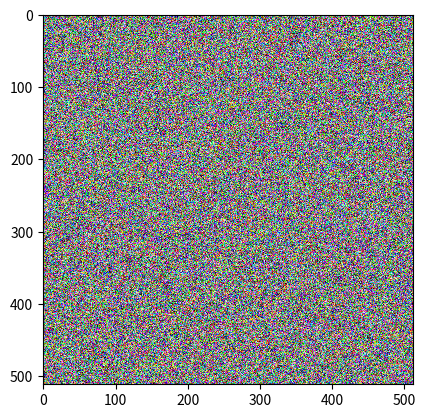

Write the Python code that produced this figure.
import numpy as np
from matplotlib import pyplot as plt
import random

print("A neural net implementation for the Deep Learning class by Fuxin Lee, by Dimitris Trigkakis")

w, h = 512, 512
myImage = np.empty([h, w, 3], dtype = np.uint8)

for i in range(0,h):
	for j in range(0,w):
		r,g,b = [random.randint(0,255),random.randint(0,255),random.randint(0,255)]
		myImage[i,j] = r,g,b

plt.imshow(myImage, interpolation='nearest')
plt.show()



		




